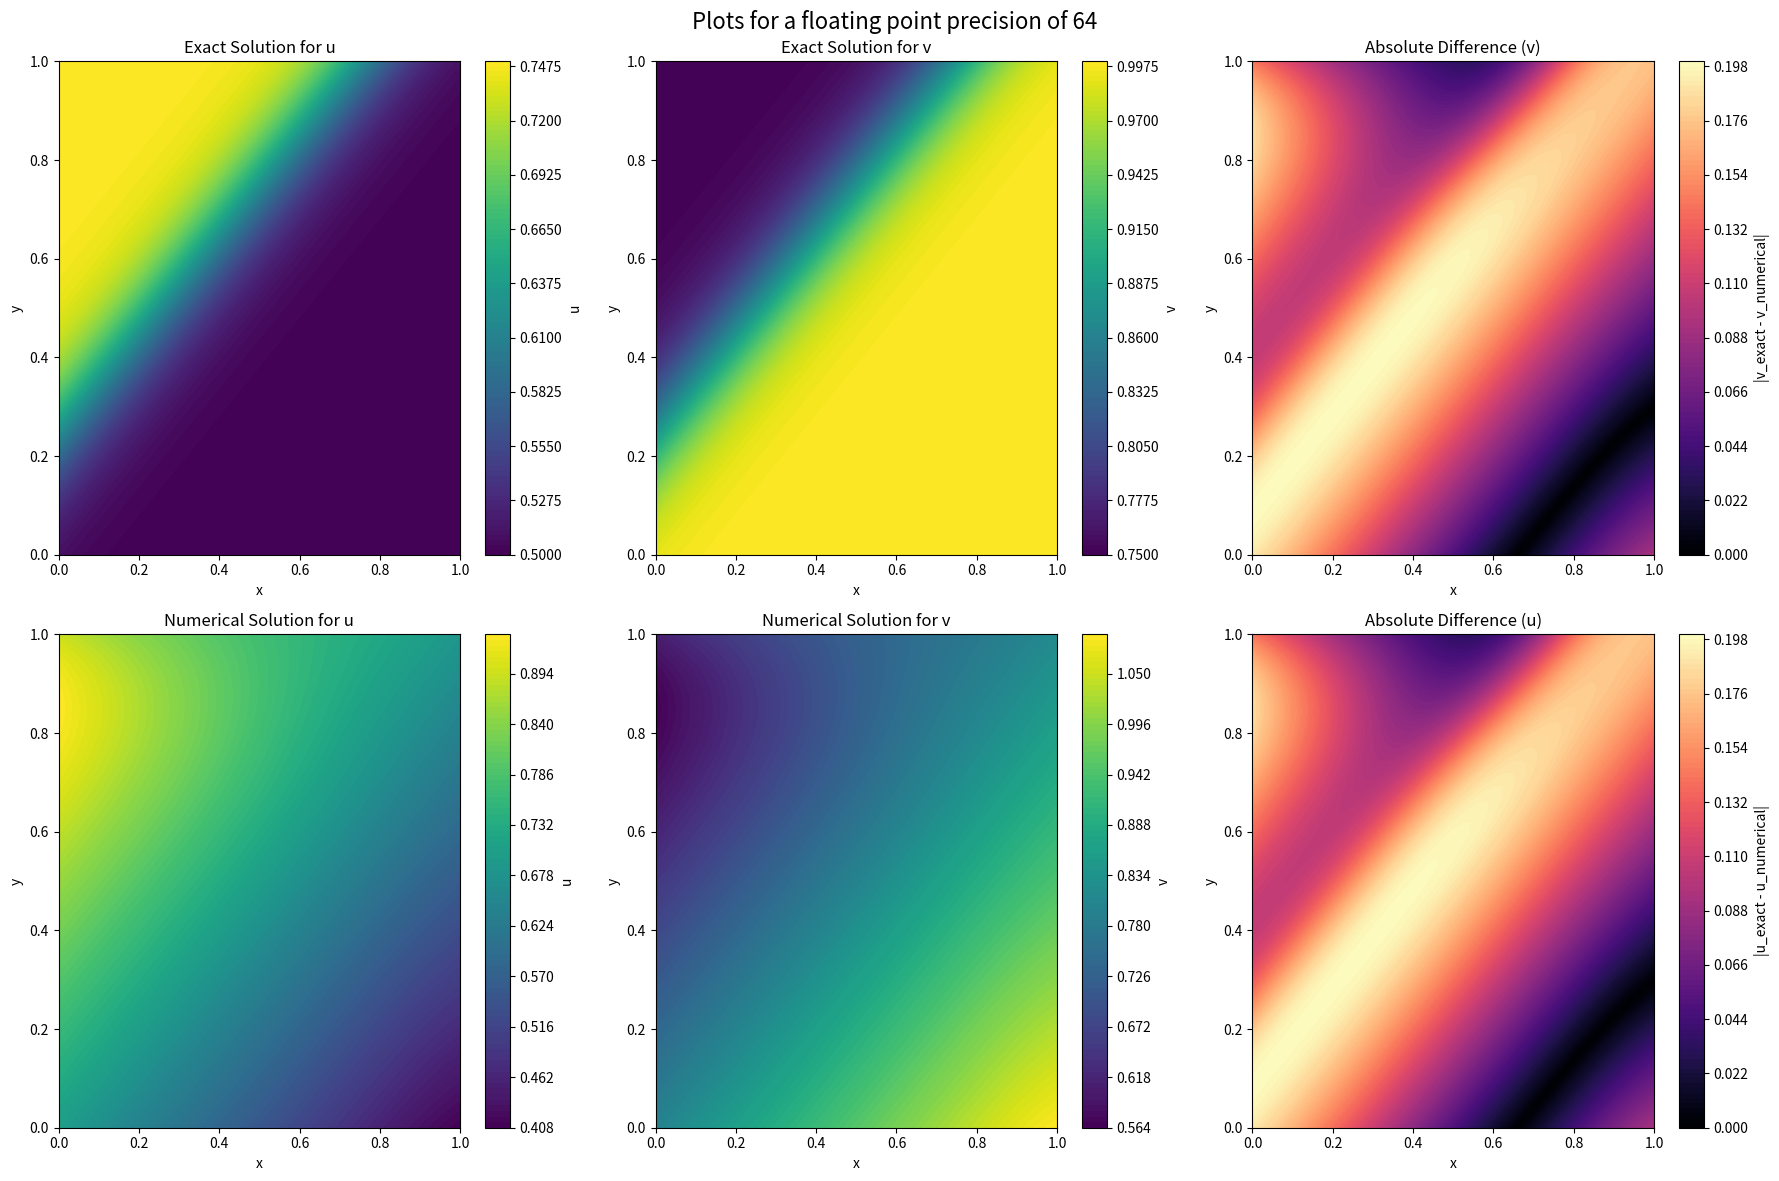
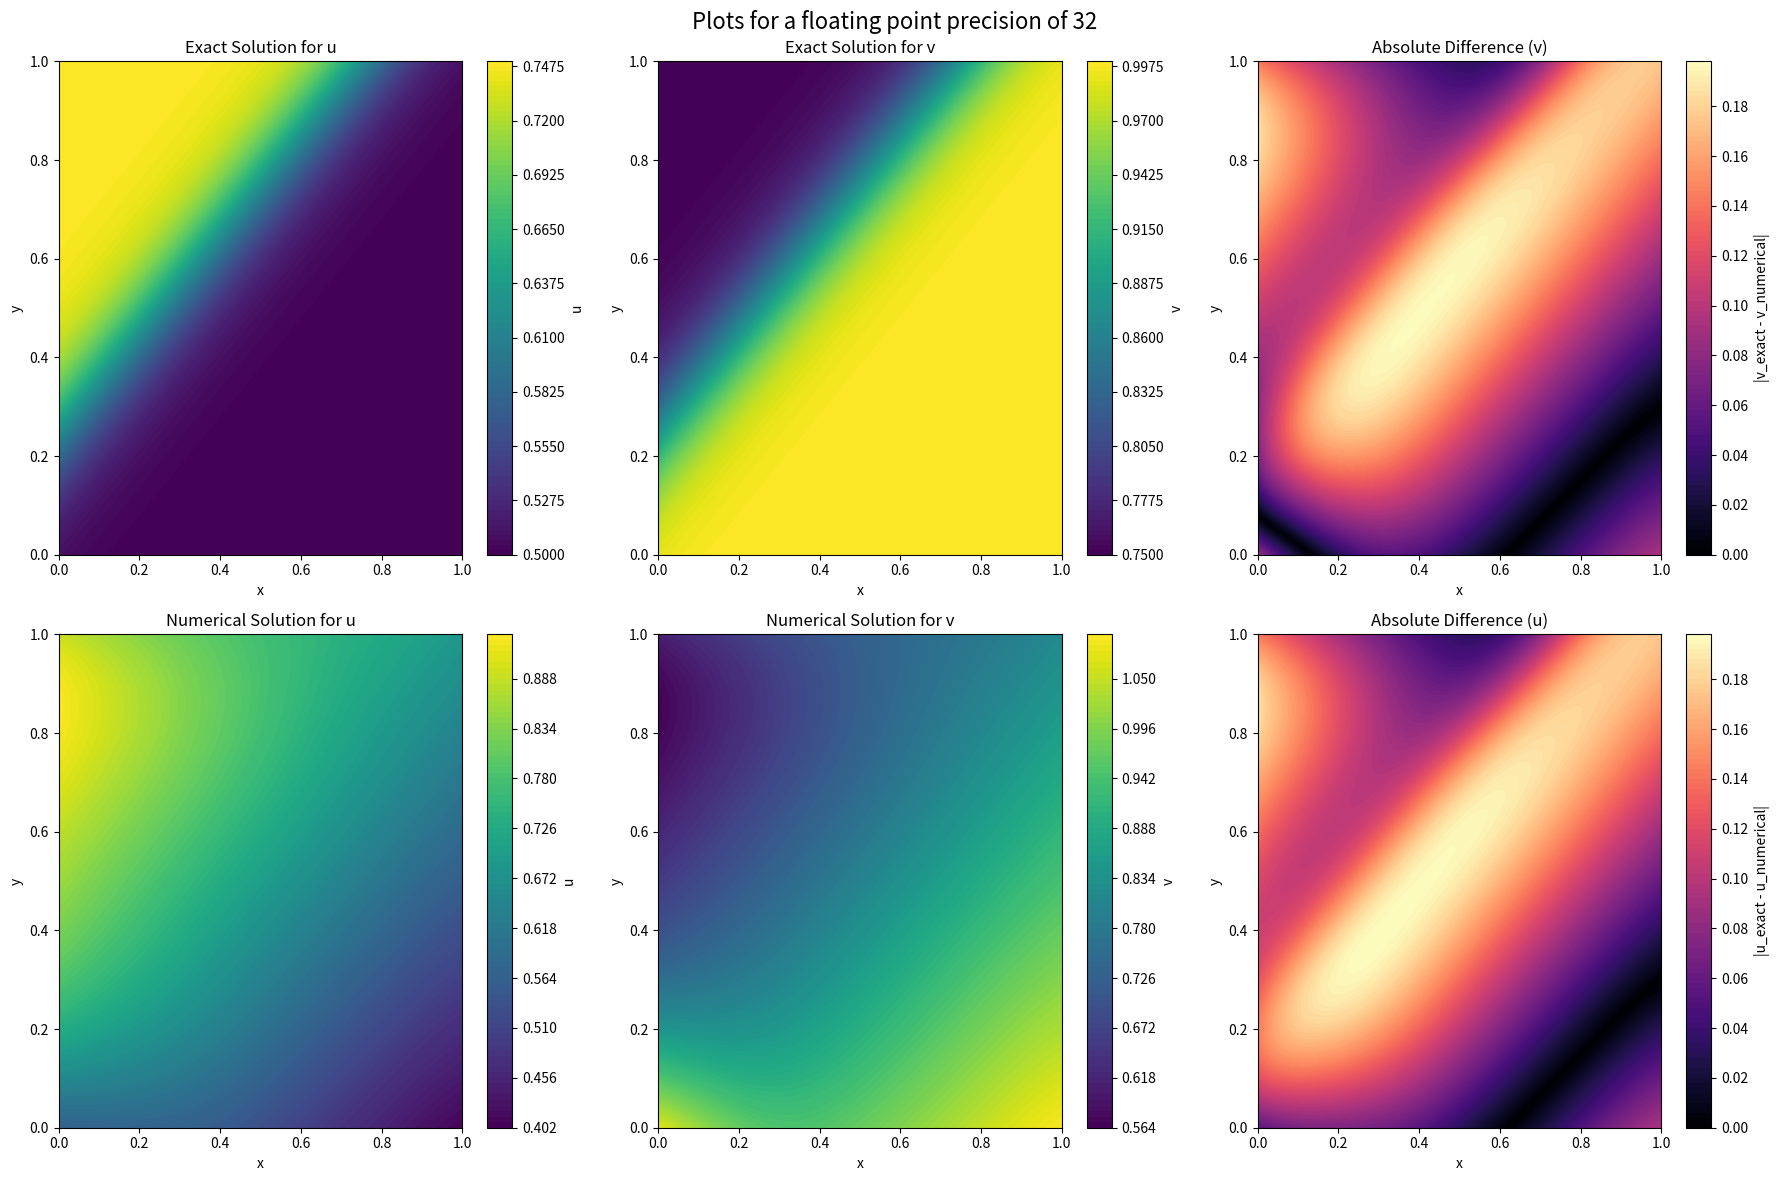
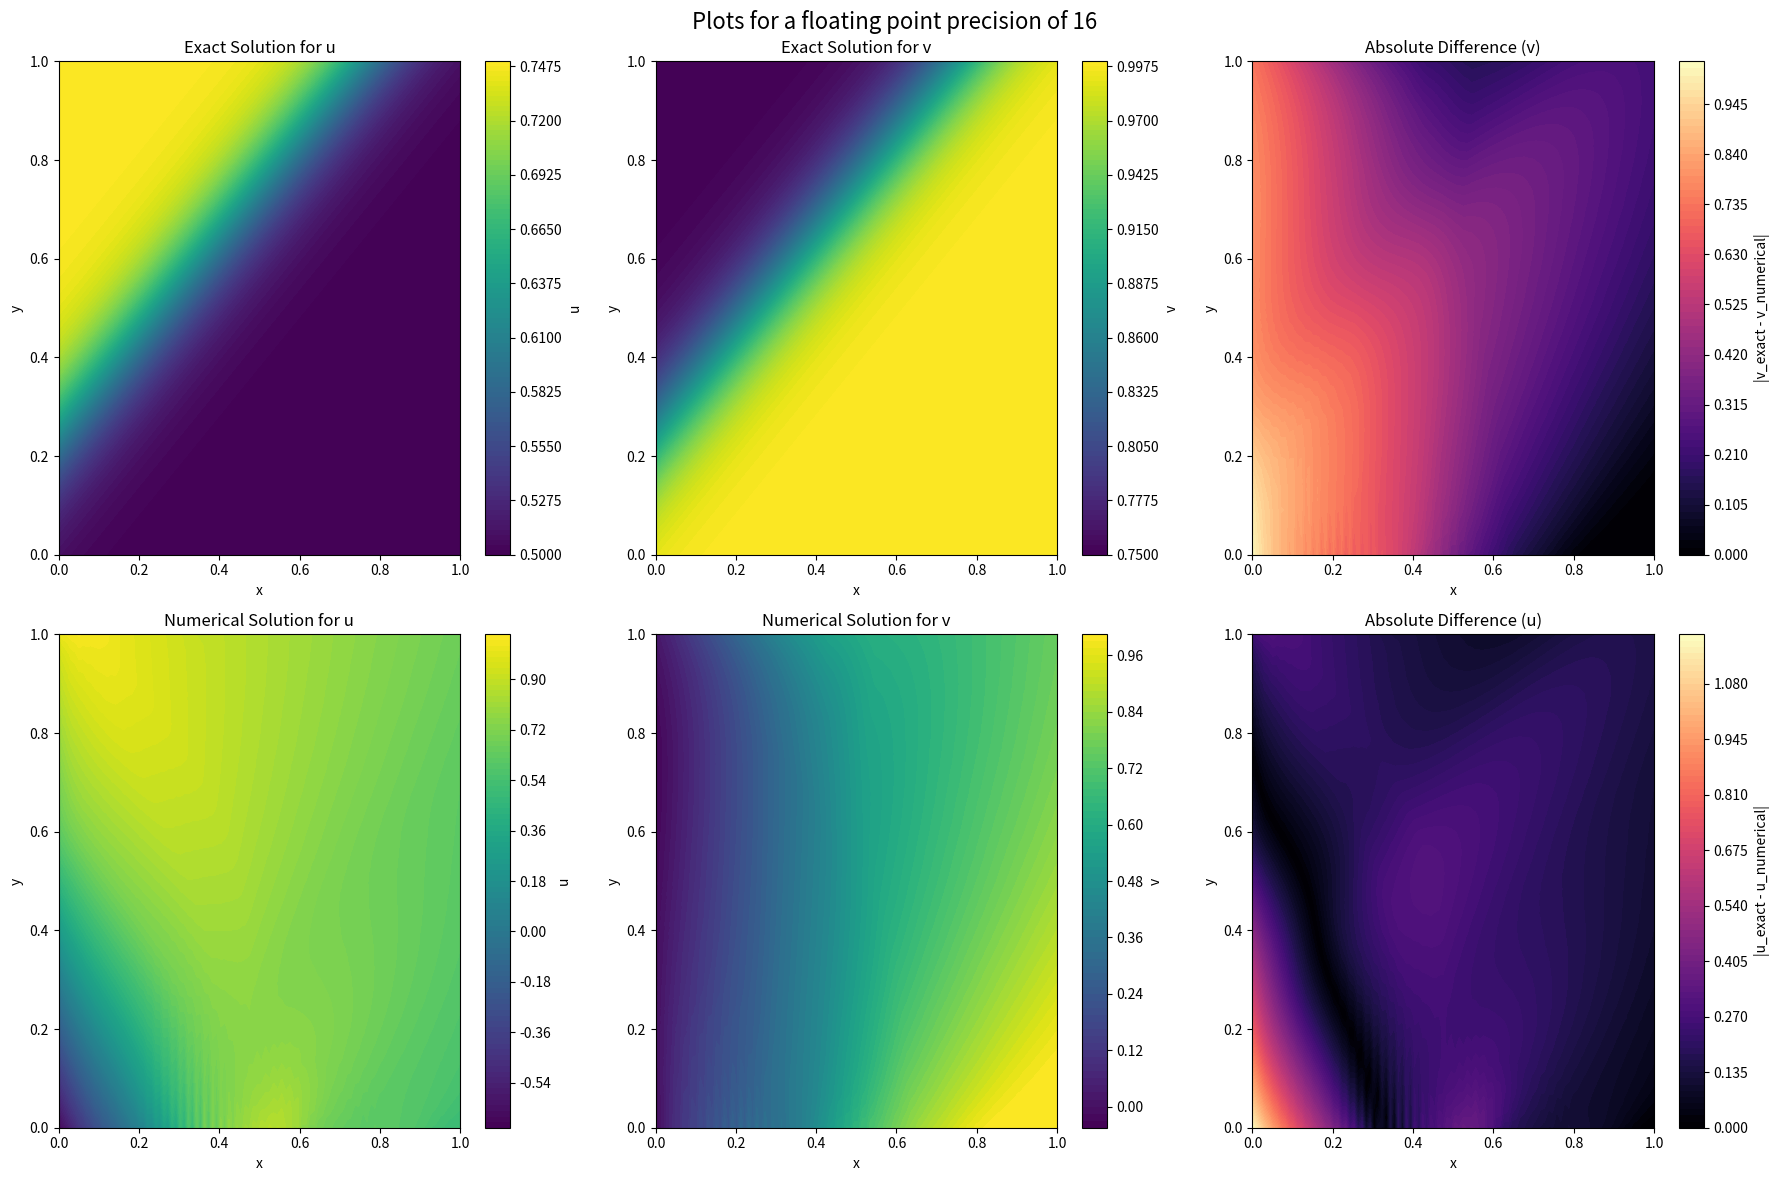

Write the Python code that produced these figures, in order.
import numpy as np
import matplotlib.pyplot as plt
#from time import time

# Parameters
Re = 100.0
Lx, Ly = 1.0, 1.0
nx, ny = 100, 100
dx, dy = Lx / (nx - 1), Ly / (ny - 1)
dt = 0.001
T_final = 1

# Grid
x = np.linspace(0, Lx, nx)
y = np.linspace(0, Ly, ny)
X, Y = np.meshgrid(x, y)

def testing_fp_precision(precision):
    fp_ = {np.float64: 64, np.float32: 32, np.float16: 16}.get(precision)

    from time import time
    def exact_solution(xg, yg, t):
        u = np.float64(3/4 - 1./(4 * (1 + np.exp((-4 * xg + 4 * yg - t) * Re / 32))))
        v = np.float64(3/4 + 1./(4 * (1 + np.exp((-4 * xg + 4 * yg - t) * Re / 32))))
        return u, v

    # Initialize u and v arrays using the exact solution
    u_numerical, v_numerical = precision(exact_solution(X, Y, 0))

    # Temporary arrays to hold new time step calculations
    u_next = np.zeros_like(u_numerical)
    v_next = np.zeros_like(v_numerical)

    # Arrays to store derivatives from the previous time step
    prev_dudt = np.zeros_like(u_numerical)
    prev_dvdt = np.zeros_like(v_numerical)

    # Time integration loop for numerical solution
    t0 = time()

    for t in np.arange(dt, T_final + dt, dt):
        # Compute gradients
        dudx, dudy = precision(np.gradient(u_numerical, dx, dy))
        dvdx, dvdy = precision(np.gradient(v_numerical, dx, dy))
        d2udx2, _ = precision(np.gradient(dudx, dx))
        _, d2udy2 = precision(np.gradient(dudy, dy))
        d2vdx2, _ = precision(np.gradient(dvdx, dx))
        _, d2vdy2 = precision(np.gradient(dvdy, dy))
        # Update derivatives
        dudt = precision(-(u_numerical * dudx + v_numerical * dudy) + (d2udx2 + d2udy2) / Re)
        dvdt = precision(-(u_numerical * dvdx + v_numerical * dvdy) + (d2vdx2 + d2vdy2) / Re)

        # Adams-Bashforth 2nd Order for t > dt
        if t > dt:
            u_next = precision(u_numerical + dt * (1.5 * dudt - 0.5 * prev_dudt))
            v_next = precision(v_numerical + dt * (1.5 * dvdt - 0.5 * prev_dvdt))
        else:  # Euler method for the first step
            u_next = precision(u_numerical + dt * dudt)
            v_next = precision(v_numerical + dt * dvdt)

        # Update previous time step derivatives
        prev_dudt, prev_dvdt = dudt, dvdt

        # Swap arrays for the next step
        u_numerical, u_next = u_next, u_numerical
        v_numerical, v_next = v_next, v_numerical

        # Optional: Compute exact solution for visualization or error analysis
        if t == T_final:
            u_exact, v_exact = exact_solution(X, Y, t)

    # Time taken
    print(f"Time taken: {time() - t0:.2f} seconds")

    def compute_error(u_exact, v_exact, u_numerical, v_numerical):
        error_u = np.abs(u_exact - u_numerical)
        error_v = np.abs(v_exact - v_numerical)
        
        max_error_u = np.max(error_u)
        mean_error_u = np.mean(error_u)
        rmse_u = np.sqrt(np.mean(error_u**2))
        
        max_error_v = np.max(error_v)
        mean_error_v = np.mean(error_v)
        rmse_v = np.sqrt(np.mean(error_v**2))
        
        return (max_error_u, mean_error_u, rmse_u, max_error_v, mean_error_v, rmse_v)

    max_error_u, mean_error_u,rsme_u, max_error_v, mean_error_v, rsme_v = compute_error(u_exact, v_exact, u_numerical, v_numerical)
    print("For a fp precision " + str(fp_) + "max error in u is = " + str(max_error_u))
    print("For a fp precision " + str(fp_) + "mean error in u is = " + str(mean_error_u))
    print("For a fp precision " + str(fp_) + "root mean squared error in u is = " + str(rsme_u))

    print("For a fp precision " + str(fp_) + "max error in v is = " + str(max_error_v))
    print("For a fp precision " + str(fp_) + "mean error in v is = " + str(mean_error_v))
    print("For a fp precision " + str(fp_) + "root mean squared error in v is = " + str(rsme_v))


    # Plotting
    fig, axs = plt.subplots(2, 3, figsize=(18, 12))
    
    fig.suptitle('Plots for a floating point precision of ' + str(fp_) , fontsize=16)

    # Plot exact u
    cf1 = axs[0, 0].contourf(X, Y, u_exact,levels= 100, cmap='viridis')
    plt.colorbar(cf1, ax=axs[0, 0], orientation='vertical', label='u')
    axs[0, 0].set_title('Exact Solution for u')
    axs[0, 0].set_xlabel('x')
    axs[0, 0].set_ylabel('y')

    # Plot exact v
    cf2 = axs[0, 1].contourf(X, Y, v_exact,levels= 100, cmap='viridis')
    plt.colorbar(cf2, ax=axs[0, 1], orientation='vertical', label='v')
    axs[0, 1].set_title('Exact Solution for v')
    axs[0, 1].set_xlabel('x')
    axs[0, 1].set_ylabel('y')

    # Plot numerical u
    cf3 = axs[1, 0].contourf(X, Y, u_numerical,levels= 100, cmap='viridis')
    plt.colorbar(cf3, ax=axs[1, 0], orientation='vertical', label='u')
    axs[1, 0].set_title('Numerical Solution for u')
    axs[1, 0].set_xlabel('x')
    axs[1, 0].set_ylabel('y')

    # Plot numerical v
    cf4 = axs[1, 1].contourf(X, Y, v_numerical,levels= 100, cmap='viridis')
    plt.colorbar(cf4, ax=axs[1, 1], orientation='vertical', label='v')
    axs[1, 1].set_title('Numerical Solution for v')
    axs[1, 1].set_xlabel('x')
    axs[1, 1].set_ylabel('y')

    # Plot difference between exact and numerical u
    diff_u = np.abs(u_exact - u_numerical)
    cf5 = axs[1, 2].contourf(X, Y, diff_u,levels= 100, cmap='magma')
    plt.colorbar(cf5, ax=axs[1, 2], orientation='vertical', label='|u_exact - u_numerical|')
    axs[1, 2].set_title('Absolute Difference (u)')
    axs[1, 2].set_xlabel('x')
    axs[1, 2].set_ylabel('y')

    # Plot difference between exact and numerical v
    diff_v = np.abs(v_exact - v_numerical)
    cf6 = axs[0, 2].contourf(X, Y, diff_v,levels= 100, cmap='magma')
    plt.colorbar(cf6, ax=axs[0, 2], orientation='vertical', label='|v_exact - v_numerical|')
    axs[0, 2].set_title('Absolute Difference (v)')
    axs[0, 2].set_xlabel('x')
    axs[0, 2].set_ylabel('y')

    plt.tight_layout()
    plt.show()

for fp in [np.float64, np.float32, np.float16]:
    testing_fp_precision(fp)
